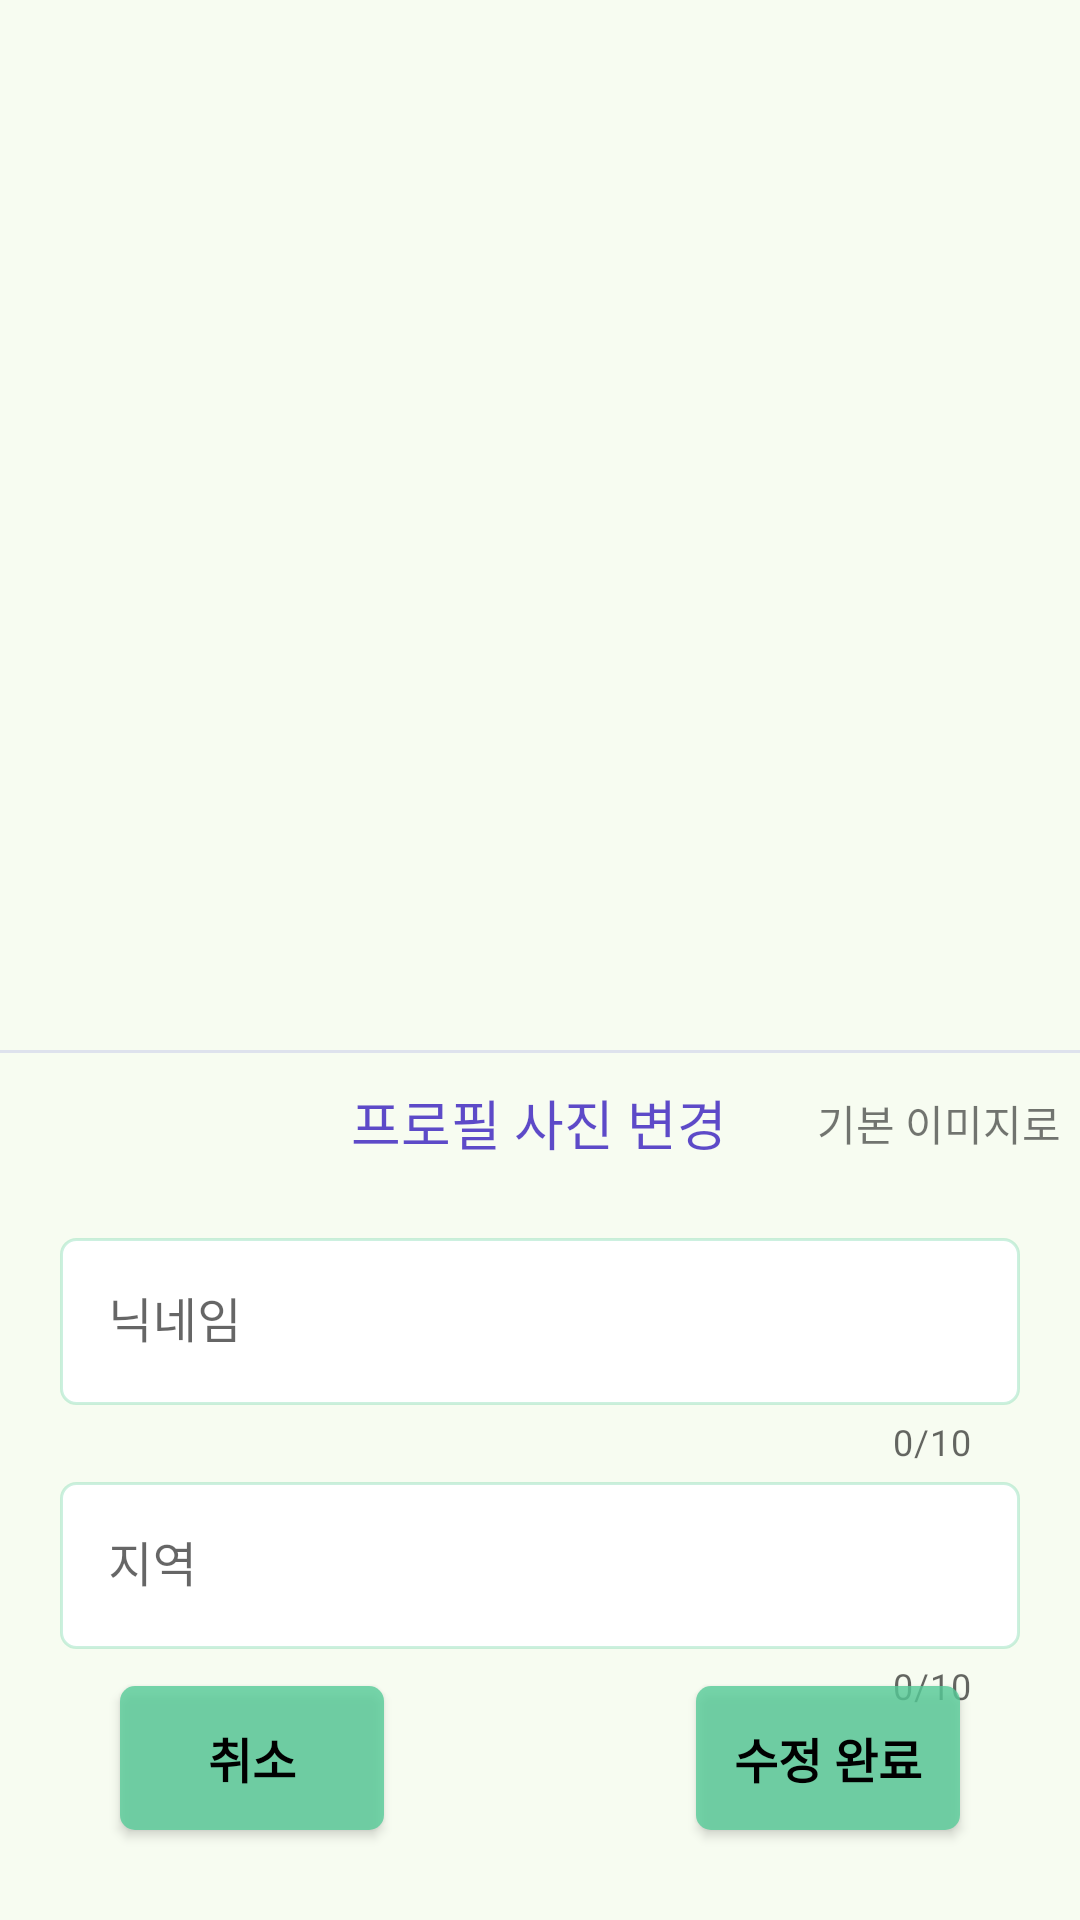

Here is an Android app screen rendered from its layout file. Give the layout XML and the strings, colors and styles it references.
<!-- AndroidManifest.xml: application theme Theme.HappySharing -->
<!-- res/layout/activity_profile.xml -->
<?xml version="1.0" encoding="utf-8"?>
<androidx.constraintlayout.widget.ConstraintLayout xmlns:android="http://schemas.android.com/apk/res/android"
    xmlns:app="http://schemas.android.com/apk/res-auto"
    xmlns:tools="http://schemas.android.com/tools"
    android:layout_width="match_parent"
    android:layout_height="match_parent"
    tools:context=".ProfileActivity"
    android:background="@color/background_color">

    <com.google.android.material.textfield.TextInputLayout
        android:id="@+id/textInputLayout2"
        style="@style/Widget.MaterialComponents.TextInputLayout.OutlinedBox"
        android:layout_width="match_parent"
        android:layout_height="wrap_content"
        android:layout_marginLeft="20dp"
        android:layout_marginTop="20dp"
        android:layout_marginRight="20dp"
        app:counterEnabled="true"
        app:counterMaxLength="10"
        app:layout_constraintEnd_toEndOf="parent"
        app:layout_constraintHorizontal_bias="0.5"
        app:layout_constraintStart_toStartOf="parent"
        app:layout_constraintTop_toBottomOf="@+id/profileChangeButton">

        <com.google.android.material.textfield.TextInputEditText
            android:id="@+id/userIdEditView"
            android:layout_width="match_parent"
            android:layout_height="wrap_content"
            android:background="@drawable/editview_border"
            android:drawableLeft="@drawable/ic_baseline_person_24"
            android:drawablePadding="10dp"
            android:maxLines="1"
            android:maxLength="10"
            android:inputType="text"
            android:hint="닉네임" />
    </com.google.android.material.textfield.TextInputLayout>

    <com.google.android.material.textfield.TextInputLayout
        android:id="@+id/areaInputLayout"
        style="@style/Widget.MaterialComponents.TextInputLayout.OutlinedBox"
        android:layout_width="match_parent"
        android:layout_height="wrap_content"
        android:layout_marginLeft="20dp"
        android:layout_marginRight="20dp"
        app:counterEnabled="true"
        app:counterMaxLength="10"
        app:layout_constraintEnd_toEndOf="parent"
        app:layout_constraintHorizontal_bias="0.6"
        app:layout_constraintStart_toStartOf="parent"
        app:layout_constraintTop_toBottomOf="@+id/textInputLayout2">

        <com.google.android.material.textfield.TextInputEditText
            android:id="@+id/areaEditView"
            android:layout_width="match_parent"
            android:layout_height="wrap_content"
            android:background="@drawable/editview_border"
            android:drawableLeft="@drawable/ic_baseline_location_on_24"
            android:drawablePadding="10dp"
            android:hint="지역"
            android:inputType="text"
            android:maxLength="10"
            android:maxLines="1" />
    </com.google.android.material.textfield.TextInputLayout>

    <ImageView
        android:id="@+id/profileImageView"
        android:layout_width="300dp"
        android:layout_height="300dp"
        android:layout_marginTop="40dp"
        app:layout_constraintEnd_toEndOf="parent"
        app:layout_constraintStart_toStartOf="parent"
        app:layout_constraintTop_toTopOf="parent"
        app:srcCompat="@drawable/ic_baseline_person_24" />

    <View
        android:id="@+id/view"
        android:layout_width="match_parent"
        android:layout_height="1dp"
        android:background="#80C5CAE9"
        android:layout_marginTop="10dp"
        app:layout_constraintEnd_toEndOf="parent"
        app:layout_constraintStart_toStartOf="parent"
        app:layout_constraintTop_toBottomOf="@+id/profileImageView" />

    <TextView
        android:id="@+id/profileChangeButton"
        android:layout_width="wrap_content"
        android:layout_height="wrap_content"
        android:layout_marginTop="10dp"
        android:text="프로필 사진 변경"
        android:textColor="#BF290FBA"
        android:textSize="18sp"
        app:layout_constraintEnd_toEndOf="parent"
        app:layout_constraintHorizontal_bias="0.498"
        app:layout_constraintStart_toStartOf="parent"
        app:layout_constraintTop_toBottomOf="@+id/view" />

    <androidx.appcompat.widget.AppCompatButton
        android:id="@+id/okButton"
        android:layout_width="wrap_content"
        android:layout_height="wrap_content"
        android:layout_marginEnd="40dp"
        android:layout_marginBottom="30dp"
        android:text="수정 완료"
        android:textStyle="bold"
        android:textColor="@color/black"
        android:background="@drawable/rounded_corner"
        android:textSize="16sp"
        app:layout_constraintBottom_toBottomOf="parent"
        app:layout_constraintEnd_toEndOf="parent" />

    <androidx.appcompat.widget.AppCompatButton
        android:id="@+id/cancelButton"
        android:layout_width="wrap_content"
        android:layout_height="wrap_content"
        android:layout_marginStart="40dp"
        android:layout_marginBottom="30dp"
        android:text="취소"
        android:textStyle="bold"
        android:textColor="@color/black"
        android:background="@drawable/rounded_corner"
        android:textSize="16sp"
        app:layout_constraintBottom_toBottomOf="parent"
        app:layout_constraintStart_toStartOf="parent" />

    <TextView
        android:id="@+id/profileResetButton"
        android:layout_width="wrap_content"
        android:layout_height="wrap_content"
        android:layout_marginStart="30dp"
        android:text="기본 이미지로"
        app:layout_constraintBottom_toBottomOf="@+id/profileChangeButton"
        app:layout_constraintStart_toEndOf="@+id/profileChangeButton"
        app:layout_constraintTop_toTopOf="@+id/profileChangeButton" />

</androidx.constraintlayout.widget.ConstraintLayout>
<!-- resources referenced by this layout -->
<resources>
  <color name="background_color">#33D5EEBB</color>
  <color name="black">#FF000000</color>
  <!-- drawable editview_border (drawable) -->
  <?xml version="1.0" encoding="utf-8"?>
  <shape xmlns:android="http://schemas.android.com/apk/res/android"
      android:shape="rectangle">
      <solid
          android:color="@color/white"/>
      <stroke
          android:width="1dp"
          android:color="@color/sub_green"/>
      <corners android:radius="5dp" />
  </shape>
  <!-- drawable rounded_corner (drawable) -->
  <?xml version="1.0" encoding="utf-8"?>
  <shape xmlns:android="http://schemas.android.com/apk/res/android"
      android:shape="rectangle">
      <solid
          android:color="@color/main_green"/>
      <corners android:radius="5dp"/>
  </shape>
  <style name="Theme.HappySharing" parent="Theme.MaterialComponents.Light.NoActionBar">
          
          <item name="colorPrimary">@color/main_green</item>
          <item name="colorPrimaryVariant">@color/main_green</item>
          <item name="colorOnPrimary">@color/white</item>
          
          <item name="colorSecondary">@color/teal_200</item>
          <item name="colorSecondaryVariant">@color/teal_700</item>
          <item name="colorOnSecondary">@color/black</item>
          
          <item name="android:statusBarColor" tools:targetApi="l">?attr/colorPrimaryVariant</item>
          
      </style>
  <color name="white">#FFFFFFFF</color>
  <color name="sub_green">#4D57CC99</color>
  <color name="main_green">#CC57CC99</color>
  <color name="teal_200">#FF03DAC5</color>
  <color name="teal_700">#FF018786</color>
</resources>
